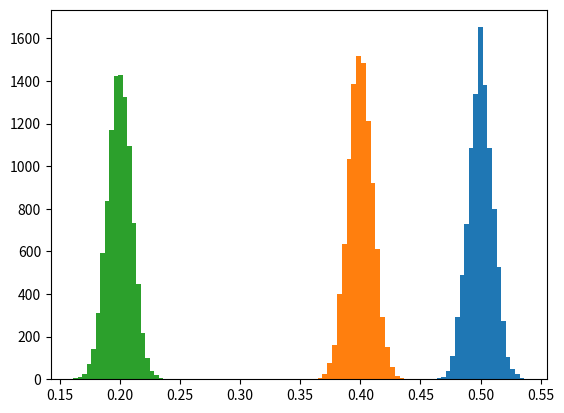

Python code for this plot:
import matplotlib.pyplot as plt
import numpy as np

def get_std(ne, p):
    variance = p*(1-p)/ne
    std_dev = np.sqrt(variance)
    return std_dev

bins = 20

x = []
for i in range(10000):
    s_e = np.random.rand(2400) > 0.5

    #w = np.random.rand(2400)
    #w /= np.sum(w)
    w = 1.0 / 2400

    x.append(np.sum(s_e*w))

plt.hist(x, bins=bins)

plt.hist(np.random.normal(0.0, np.std(x), 10000)+0.4, bins=bins)#0.005
print(np.std(x))

plt.hist(np.random.normal(0.0, get_std(2400, 0.5), 10000)+0.2, bins=bins)#0.005
print(get_std(2400, 0.5))

plt.show()


'''
def compute_std_dev(p, c):
    variance = p*(1-p)/c
    std_dev = np.sqrt(variance)
    return std_dev

#def get_std(n_ninh_neurons, target_inh):
#    p=
#    return np.sqrt(n_ninh_neurons*p(1-p))

    #sqrt(cp(1 - p))

def get_std(n_ninh_neurons, target_inh):
    return np.std(np.mean(np.random.rand(n_ninh_neurons, 10000) < target_inh, axis=0) - target_inh)

print(get_std(240, 0.2))
print(get_std(1000, 0.2))
print(get_std(10000, 0.2))

print(compute_std_dev(0.2, 240))
print(compute_std_dev(0.2, 1000))
print(compute_std_dev(0.2, 10000))

def create_random_approximator(n_ninh_neurons, target_inh):
    return np.mean(np.random.rand(n_ninh_neurons) < target_inh)-target_inh

#    #x.append(np.mean(np.random.rand(240)>0.5))

bins=20

x = []
for i in range(10000):
    x.append(create_random_approximator(240, 0.5))
plt.hist(x, bins=bins)

plt.hist(np.random.normal(0.0, np.std(x), 10000), bins=bins)#0.03
print(np.std(x))


x = []
for i in range(10000):
    x.append(create_random_approximator(1000, 0.5)+0.2)
plt.hist(x, bins=bins)

plt.hist(np.random.normal(0.0, np.std(x), 10000)+0.2, bins=bins)#0.015
print(np.std(x))

x = []
for i in range(10000):
    x.append(create_random_approximator(10000, 0.5)+0.4)
plt.hist(x, bins=bins)

plt.hist(np.random.normal(0.0, np.std(x), 10000)+0.4, bins=bins)#0.005
print(np.std(x))

plt.show()

'''